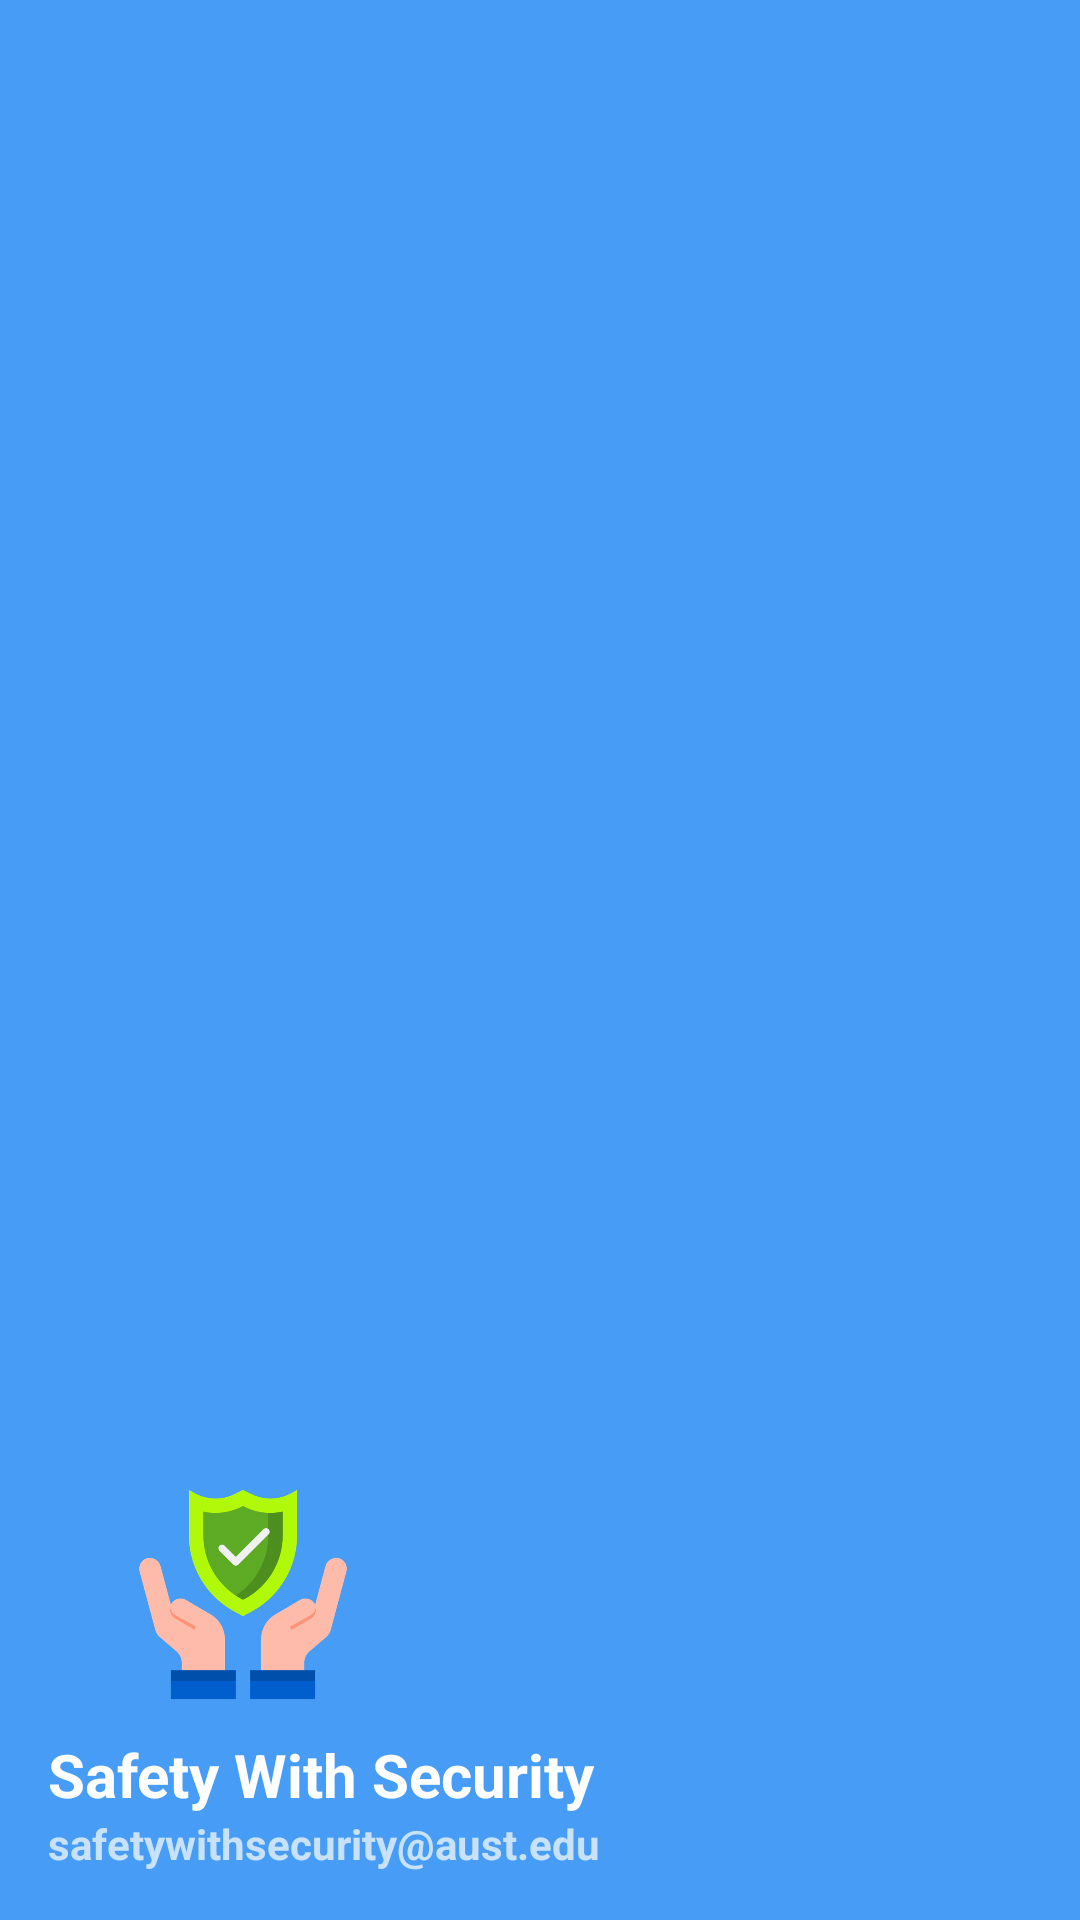

The Android layout XML behind this screen, and the referenced resources:
<!-- AndroidManifest.xml: application theme Theme.SafetyWithSecurity.NoActionBar -->
<!-- res/layout/nav_header_main.xml -->
<?xml version="1.0" encoding="utf-8"?>
<LinearLayout xmlns:android="http://schemas.android.com/apk/res/android"
    xmlns:app="http://schemas.android.com/apk/res-auto"
    android:layout_width="match_parent"
    android:layout_height="@dimen/nav_header_height"
    android:background="@color/theme_color"
    android:gravity="bottom"
    android:orientation="vertical"
    android:paddingLeft="@dimen/activity_horizontal_margin"
    android:paddingTop="5dp"
    android:paddingRight="@dimen/activity_horizontal_margin"
    android:paddingBottom="@dimen/activity_vertical_margin"
    android:theme="@style/ThemeOverlay.AppCompat.Dark">

    <ImageView
        android:id="@+id/imageView"
        android:layout_width="130dp"
        android:layout_height="77dp"
        android:contentDescription="@string/nav_header_desc"
        android:paddingTop="0dp"
        android:src="@drawable/safety" />

    <TextView
        android:layout_width="match_parent"
        android:layout_height="wrap_content"
        android:paddingTop="@dimen/nav_header_vertical_spacing"
        android:text="Safety With Security"
        android:textAppearance="@style/TextAppearance.AppCompat.Body1"
        android:textSize="20sp"
        android:textStyle="bold" />

    <TextView
        android:id="@+id/textView"
        android:layout_width="wrap_content"
        android:layout_height="wrap_content"
        android:text="@string/nav_header_subtitle"
        android:textSize="14sp"
        android:textStyle="bold" />
</LinearLayout>
<!-- resources referenced by this layout -->
<resources>
  <color name="theme_color">#479DF6</color>
  <dimen name="activity_horizontal_margin">16dp</dimen>
  <dimen name="activity_vertical_margin">16dp</dimen>
  <dimen name="nav_header_height">176dp</dimen>
  <dimen name="nav_header_vertical_spacing">8dp</dimen>
  <!-- drawable safety: png bitmap (drawable-hdpi, 24522 bytes) -->
  <string name="nav_header_desc">Navigation header</string>
  <string name="nav_header_subtitle">safetywithsecurity@aust.edu</string>
  <style name="Theme.SafetyWithSecurity.NoActionBar" parent="Theme.MaterialComponents.DayNight.DarkActionBar">
          <item name="windowActionBar">false</item>
          <item name="windowNoTitle">true</item>
      </style>
</resources>
